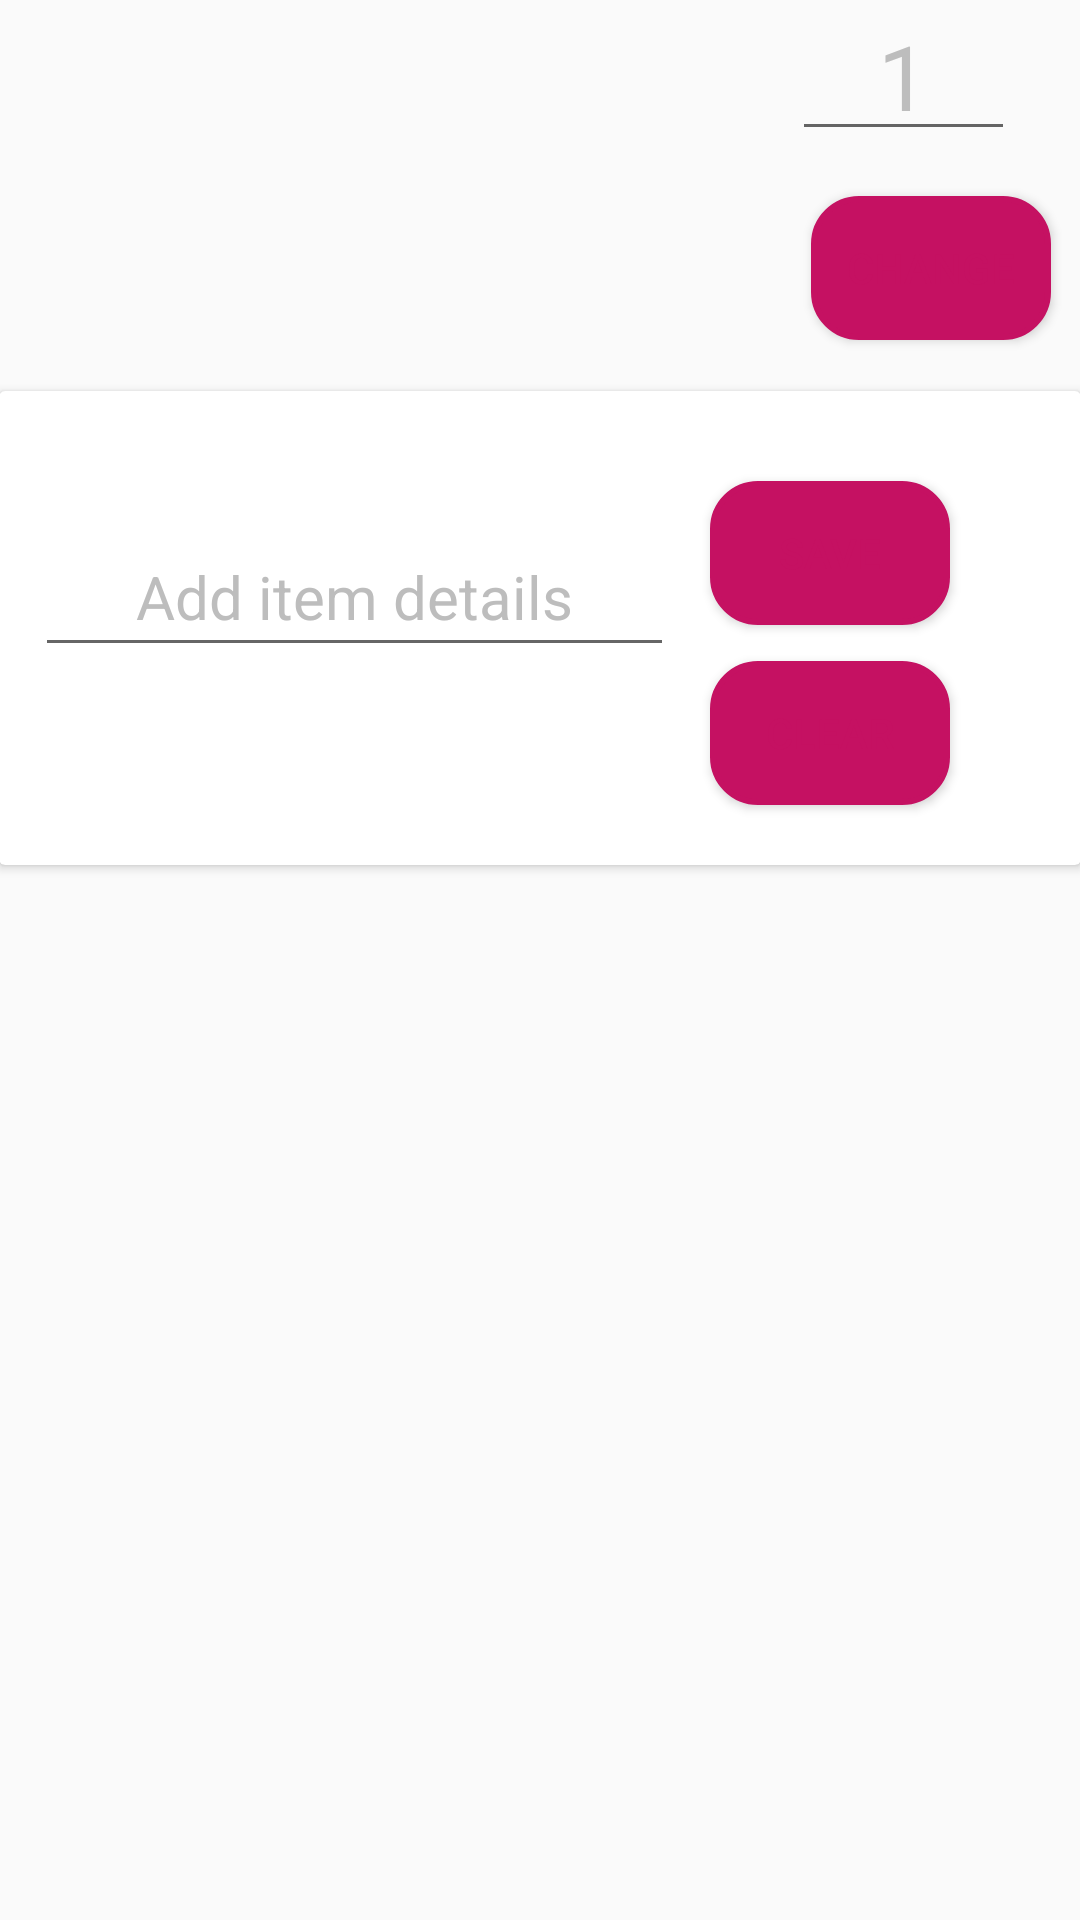

Here is an Android app screen rendered from its layout file. Give the layout XML and the strings, colors and styles it references.
<!-- AndroidManifest.xml: application theme AppTheme -->
<!-- res/layout/activity_list_item_details.xml -->
<?xml version="1.0" encoding="utf-8"?>
<RelativeLayout xmlns:android="http://schemas.android.com/apk/res/android"
    xmlns:tools="http://schemas.android.com/tools"
    android:layout_width="match_parent"
    android:layout_height="match_parent"
    android:paddingBottom="@dimen/activity_vertical_margin"
    android:paddingLeft="@dimen/activity_horizontal_margin"
    android:paddingRight="@dimen/activity_horizontal_margin"
    android:paddingTop="@dimen/activity_vertical_margin"
    tools:context=".ListItemDetailsActivity"
    android:clipChildren="false">

    <LinearLayout
        android:layout_width="match_parent"
        android:layout_height="wrap_content"
        android:orientation="horizontal"
        android:id="@+id/titleQtyFrame"
        android:weightSum="2">

        <TextView
            android:layout_width="220dp"
            android:layout_height="wrap_content"
            android:id="@+id/itemTitle"
            android:transitionName="item_name"
            android:textSize="30sp"
            android:gravity="center_horizontal"
            android:layout_weight="1"
            android:paddingTop="5dp"
            android:paddingBottom="5dp"
            android:layout_marginRight="10dp"/>

        <EditText
            android:layout_width="40dp"
            android:layout_height="wrap_content"
            android:id="@+id/qty"
            android:maxLength="2"
            android:hint="1"
            android:textColorHint="@color/colorPrimaryDark"
            android:textColor="#99000000"
            android:textSize="30sp"
            android:gravity="center"
            android:layout_weight="1"
            android:paddingTop="5dp"
            android:paddingBottom="5dp"
            android:layout_marginRight="22dp" />

    </LinearLayout>

    <Button
        android:layout_width="80dp"
        android:layout_height="wrap_content"
        android:text="@string/change_qty"
        android:textColor="@color/colorPrimary"
        android:layout_marginTop="15dp"
        android:layout_marginRight="10dp"
        android:layout_alignParentRight="true"
        android:id="@+id/buttonChangeQty"
        android:layout_below="@+id/titleQtyFrame"
        android:background="@layout/button_background"
        android:onClick="changeQty"/>

    <android.support.v7.widget.CardView
        android:layout_width="match_parent"
        android:layout_height="wrap_content"
        android:id="@+id/cv"
        android:layout_below="@+id/titleQtyFrame"
        android:layout_marginTop="80dp"
        android:padding="10dp">

        <EditText
            android:layout_width="wrap_content"
            android:layout_height="wrap_content"
            android:id="@+id/itemDetails"
            android:inputType="textMultiLine"
            android:ems="9"
            android:hint="Add item details"
            android:textColorHint="@color/colorPrimaryDark"
            android:textSize="20sp"
            android:gravity="center_horizontal"
            android:paddingTop="10dp"
            android:paddingBottom="10dp"
            android:layout_alignParentTop="true"
            android:layout_marginEnd="5dp"
            android:layout_marginStart="12dp"
            android:layout_marginTop="45dp" />

        <Button
            android:layout_width="80dp"
            android:layout_height="wrap_content"
            android:text="Save"
            android:textColor="@color/colorPrimary"
            android:id="@+id/buttonSave"
            android:background="@layout/button_background"
            android:onClick="saveDetails"
            android:layout_weight="1.0"
            android:layout_marginLeft="237dp"
            android:layout_marginTop="30dp"/>

        <Button
            android:layout_width="80dp"
            android:layout_height="wrap_content"
            android:text="Clear"
            android:textColor="@color/colorPrimary"
            android:id="@+id/buttonClear"
            android:background="@layout/button_background"
            android:onClick="clearDetails"
            android:layout_weight="1.0"
            android:layout_marginLeft="237dp"
            android:layout_marginTop="90dp"
            android:layout_marginBottom="20dp"/>

    </android.support.v7.widget.CardView>

</RelativeLayout>
<!-- res/layout/button_background.xml (included above) -->
<?xml version="1.0" encoding="utf-8"?>
<shape xmlns:android="http://schemas.android.com/apk/res/android"
    android:layout_width="match_parent"
    android:layout_height="match_parent">

    
    <gradient
        android:layout_width="wrap_content"
        android:layout_height="wrap_content"
        android:startColor="@color/colorPrimary"
        android:endColor="@color/colorPrimary"
        android:angle="180" />

    <corners
        android:layout_width="wrap_content"
        android:layout_height="wrap_content"
        android:radius="15dp" />

    <stroke
        android:layout_width="wrap_content"
        android:layout_height="wrap_content"
        android:width="2dp" android:color="@color/colorPrimary" />

</shape>
<!-- resources referenced by this layout -->
<resources>
  <color name="colorPrimary">#c51162</color>
  <color name="colorPrimaryDark">#bdbdbd</color>
  <string name="change_qty">Change</string>
  <style name="AppTheme" parent="AppTheme.Base" />
  <style name="AppTheme.Base" parent="Theme.AppCompat.Light.DarkActionBar">
          
          <item name="colorPrimary">@color/colorPrimary</item>
          <item name="colorPrimaryDark">@color/colorPrimaryDark</item>
          <item name="colorAccent">@color/colorAccent</item>
  
          
          <item name="android:windowContentTransitions">true</item>
      </style>
  <color name="colorAccent">#f8bbd0</color>
</resources>
